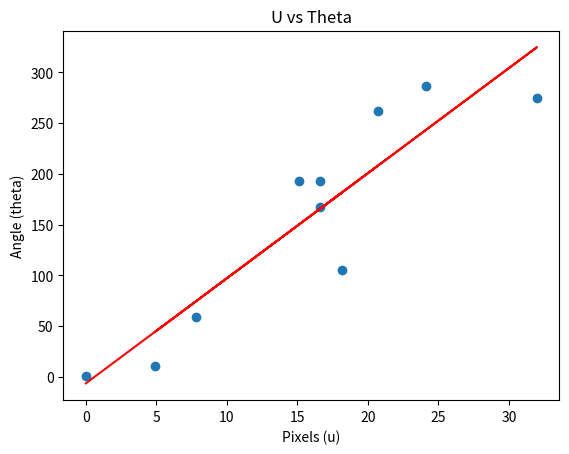
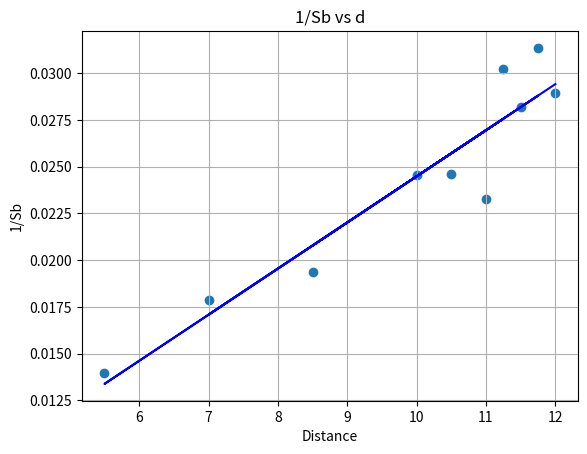

The matplotlib source for these figures, in order:
# 0 : 8 inches sin-1 (0)
# facing my left and right
#
# left side:
# 1 :  sin-1 (3inches/8)
# 4: sin-1 (2.25/8)
# 6: sin-1 (1/8)
# 8: sin-1 (4/8)
# 9: sin-1(2.5/8)
# right side
# 2 :  sin-1 (2.75inches/8)
# 3: sin -1 (3.75/8)
# 5: sin-1(2/8)
# 7: sin-1(1.5/8)

import matplotlib.pyplot as plt
import math
import numpy as np

# # 0 : sin-1 (0)
# facing my left and right
#
# left side:
# 1: sin-1(4.5/11)
# 2: sin-1(4.5/8.5)
# 3: sin-1(3/10.5)
# 4: sin-1(3/11.5)
# 5: sin-1(1/11.75)
# 6: sin-1(0.75, 5.5)
# 7: sin-1 (3.5/ 11.25)
# 8: sin-1(2/7)
# 9: sin-1(4.25/12)
# right side


data_o = [0, 4.5, 4.5, 3, 3, 1, 0.75, 3.5, 2, 4.25]
data_h = [10, 11, 8.5, 10.5, 11.5, 11.75, 5.5, 11.25, 7, 12]
# px = [352.33, 544.02, 111.47, 34.55, 471.55,
#       166.49, 383.94, 194.25, 599.16, 501.59]
# py = [335.60, 361.13, 364.77, 366.16, 357.89,
#       362.11, 362.47, 360.42, 362.50, 368.76]
# blob_size = [47.91, 57.10, 54.02, 55.16,
#              50.43, 52.75, 52.84, 51.37, 54.82, 56.27]
px = [321.03, 606.36, 45.65, 152.20, 512.79,
      330.66, 261.07, 215.07, 513.18, 581.73]
py = [282.87, 286.60, 301.68, 289.68, 281.12,
      288.50, 339.89, 289.95, 317.66, 290.37]
blob_size = [40.74, 42.93, 51.65, 40.64,
             35.44, 31.89, 71.76, 33.07, 56.01, 34.53]

dist_list = []
radian_list = []
deg_list = []
PXYList = []
center_u = []
Res_blob = []
duck_loc = []

# converting pixels to inches:
# PPI resolution (640x480 pixels) => 1 inch = 100 pixels


# def getDistance(data_h, data_o):
#     # data_h => center of camera
#     # data_o => the side measured
#     dist = math.sqrt(data_h**2 - data_o**2)
#     dist_list.append(dist)


def pixels(x, y):
    # print(f"Pixel x: {x} & Pixel y: {y}")
    res_x = x/100.0
    res_y = y/100.0
    # print(f"res_x: {res_x} & res_y: {res_y}")
    PXYList.append((res_x, res_y))

# (u vs theta)


def center(x):
    res = abs(x - 320)
    center_u.append(res)
    # print(res)


def linApprox(x, size):
    # estimating
    # units in inches
    duck_size = 2
    # radians inside of radian_list
    duck_dist = 0
    # print()
    # print("pos:")
    for i in range(len(x)):
        # duck_dist = duck_size * size[i] / \
        #     (2 * math.tan(radian_list[i] / 2) * x[i])
        # dist_list
        pos = (x[i] * deg_list[i])-(((size[i]/100.0)+1.5)/2)
        # print(pos)
        duck_loc.append(pos)


def angleMeagured(o, h):
    # print(f"Opp: {o} & Hyp: {h}")
    # print("Radians: ")
    res_rad = math.asin(o/h)
    # print(res_rad)
    # print("Degrees:")
    res_deg = math.degrees(math.asin(o/h))
    # print(res_deg)
    # print()
    radian_list.append(res_rad)
    deg_list.append(res_deg)


getdegree = math.degrees(math.asin(3.5/8))
print(getdegree)

for i in range(len(px)):
    # print(i)
    angleMeagured(data_o[i], data_h[i])
    pixels(px[i], py[i])
    center(px[i])
    # getDistance(data_h[i], data_o[i])
    # pixelsToIn = blob_size[i]
    Res_blob.append(1/blob_size[i])
    linApprox(center_u, blob_size)


# print()
# print(PXYList)
# print()

print(center_u)
print(deg_list)
# print()
# print(center_u)
# print(radian_list)
# print(deg_list)
x = np.array(deg_list)
y = np.array(center_u)
slope, intercept = np.polyfit(x, y, 1)

yeq = f"{slope} * x + {intercept}"
print("equation 1: ", yeq)


# (u vs theta)
fig1 = plt.figure(1)
plt.scatter(x, y)
eq = (slope*x + intercept)
plt.plot(x, eq, color="red")
plt.title("U vs Theta")
plt.ylabel("Angle (theta)")
plt.xlabel("Pixels (u)")
plt.show()

fig2 = plt.figure(2)
# # 1/blob size vs dist

plt.scatter(data_h, Res_blob)
# print(dist_list)
# approx with reg line
x2 = np.array(data_h)
y2 = np.array(Res_blob)
slope2, intercept2 = np.polyfit(x2, y2, 1)
y2eq = f"{slope2} * x + {intercept2}"
print("equation 2: ", y2eq)
# eq2 = (slope*x2 + intercept2)
plt.plot(x2, slope2*x2 + intercept2, color="blue")
plt.grid(True)
plt.title("1/Sb vs d")
plt.ylabel("1/Sb")
plt.xlabel("Distance")
plt.show()


# function that receives u and S_b


def UlinApprox(u):
    # u vs theta
    # y = 0.0805x + 3.1146
    res = (0.0805 * u) + 3.1146
    print("U approx: ", res)
    return res


def SbLinApprox(s):
    # 1/sb vs dist
    # y = 0.0025x - 0.0002
    Sb = 1/s
    res = (0.0025 * Sb) - 0.0002
    print("Sb approx: ", res)
    return res
